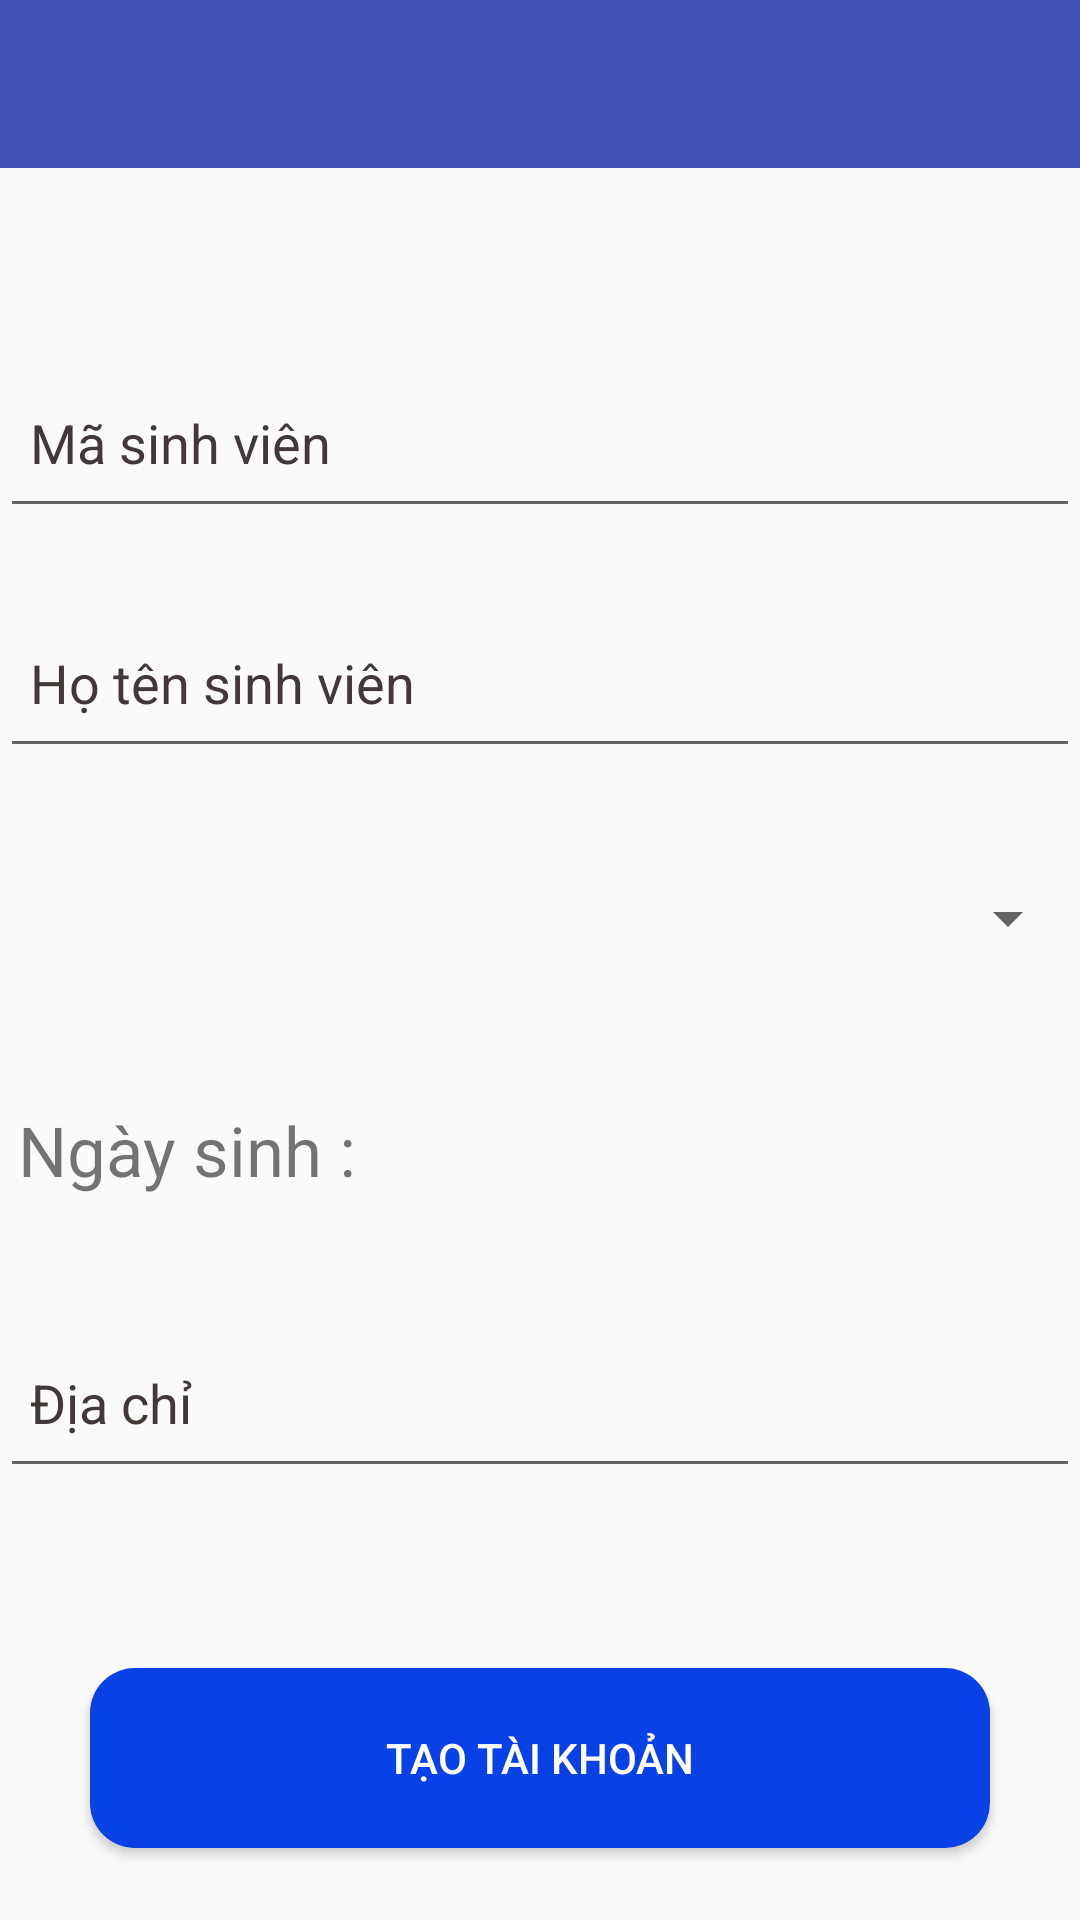

The Android layout XML behind this screen, and the referenced resources:
<!-- AndroidManifest.xml: application theme Theme.UTEHY_app -->
<!-- res/layout/activity__them_tai_khoan.xml -->
<?xml version="1.0" encoding="utf-8"?>
<LinearLayout
    android:orientation="vertical"
    xmlns:android="http://schemas.android.com/apk/res/android"
    xmlns:app="http://schemas.android.com/apk/res-auto"
    xmlns:tools="http://schemas.android.com/tools"
    android:layout_width="match_parent"
    android:layout_height="match_parent"
    tools:context=".ThemTaiKhoan.Activity_ThemTaiKhoan">
    <androidx.appcompat.widget.Toolbar
        android:layout_width="match_parent"
        android:layout_height="wrap_content"
        android:id="@+id/ThemTaiKhoan_toolbar"
        android:background="#3F51B5"
        app:titleTextColor="#fff"
        />

    <EditText
        android:inputType="number"
        android:id="@+id/ThemTaiKhoan_edtMaSV"
        android:layout_width="match_parent"
        android:layout_height="60dp"
        android:layout_gravity="center"
        android:layout_marginTop="60dp"
        android:hint="Mã sinh viên"
        android:paddingLeft="10dp"
        android:textColorHint="#423838"></EditText>

    <EditText
        android:id="@+id/ThemTaiKhoan_edtHoTen"
        android:layout_width="match_parent"
        android:layout_height="60dp"
        android:layout_gravity="center"
        android:layout_marginTop="20dp"
        android:hint="Họ tên sinh viên"
        android:paddingLeft="10dp"
        android:textColorHint="#423838"></EditText>

    <Spinner
        android:id="@+id/ThemTaiKhoan_spnGioiTinh"
        android:layout_marginTop="20dp"
        android:layout_width="match_parent"
        android:layout_height="60dp"
        android:layout_gravity="center"></Spinner>

    <LinearLayout
        android:layout_marginTop="20dp"
        android:layout_width="match_parent"
        android:layout_height="60dp"
        android:orientation="horizontal">
        <TextView

            android:layout_width="wrap_content"
            android:layout_height="wrap_content"
            android:text="Ngày sinh : "
            android:textSize="23sp"
            android:layout_marginTop="12dp"
            android:layout_marginLeft="6dp"
            ></TextView>
        <TextView
            android:id="@+id/ThemTaiKhoan_tvNgaySinh"
            android:layout_width="150dp"
            android:layout_height="wrap_content"
            android:text=""
            android:textStyle="bold"
            android:textSize="23sp"
            android:textColor="#000"
            android:layout_marginTop="12dp"
            android:layout_marginLeft="6dp"
            ></TextView>
        <ImageView
            android:id="@+id/ThemTaiKhoan_imgChonNgay"
            android:layout_width="50dp"
            android:layout_height="50dp"
            android:layout_marginTop="2dp"
            android:src="@drawable/ic_datepicker"
            android:layout_marginLeft="50dp"></ImageView>
    </LinearLayout>


    <EditText
        android:id="@+id/ThemTaiKhoan_edtDiaChi"
        android:layout_width="match_parent"
        android:layout_height="60dp"
        android:layout_gravity="center"
        android:layout_marginTop="20dp"
        android:hint="Địa chỉ"
        android:paddingLeft="10dp"
        android:textColorHint="#423838"></EditText>

    <Button
        android:id="@+id/ThemTaiKhoan_btnTaoTK"
        android:layout_width="300dp"
        android:layout_height="60dp"
        android:layout_gravity="center"
        android:background="@drawable/botron_edt_themtaikhoan"
        android:layout_marginTop="60dp"
        android:text="Tạo tài khoản"
        android:textColor="#fff"></Button>

</LinearLayout>
<!-- resources referenced by this layout -->
<resources>
  <!-- drawable botron_edt_themtaikhoan (drawable) -->
  <?xml version="1.0" encoding="utf-8"?>
  <shape android:shape="rectangle"
      xmlns:android="http://schemas.android.com/apk/res/android">
      <corners
          android:radius="15dp"
          ></corners>
  
      <solid
          android:color="#0841E6"
          ></solid>
  </shape>
  <style name="Theme.UTEHY_app" parent="Theme.AppCompat.Light.NoActionBar">
          
          <item name="colorPrimary">@color/purple_500</item>
          <item name="colorPrimaryVariant">@color/purple_700</item>
          <item name="colorOnPrimary">@color/white</item>
          
          <item name="colorSecondary">@color/teal_200</item>
          <item name="colorSecondaryVariant">@color/teal_700</item>
          <item name="colorOnSecondary">@color/black</item>
          
          <item name="android:statusBarColor" tools:targetApi="l">?attr/colorPrimaryVariant</item>
          
      </style>
  <color name="purple_500">#FF6200EE</color>
  <color name="purple_700">#FF3700B3</color>
  <color name="white">#FFFFFFFF</color>
  <color name="teal_200">#FF03DAC5</color>
  <color name="teal_700">#FF018786</color>
  <color name="black">#FF000000</color>
</resources>
